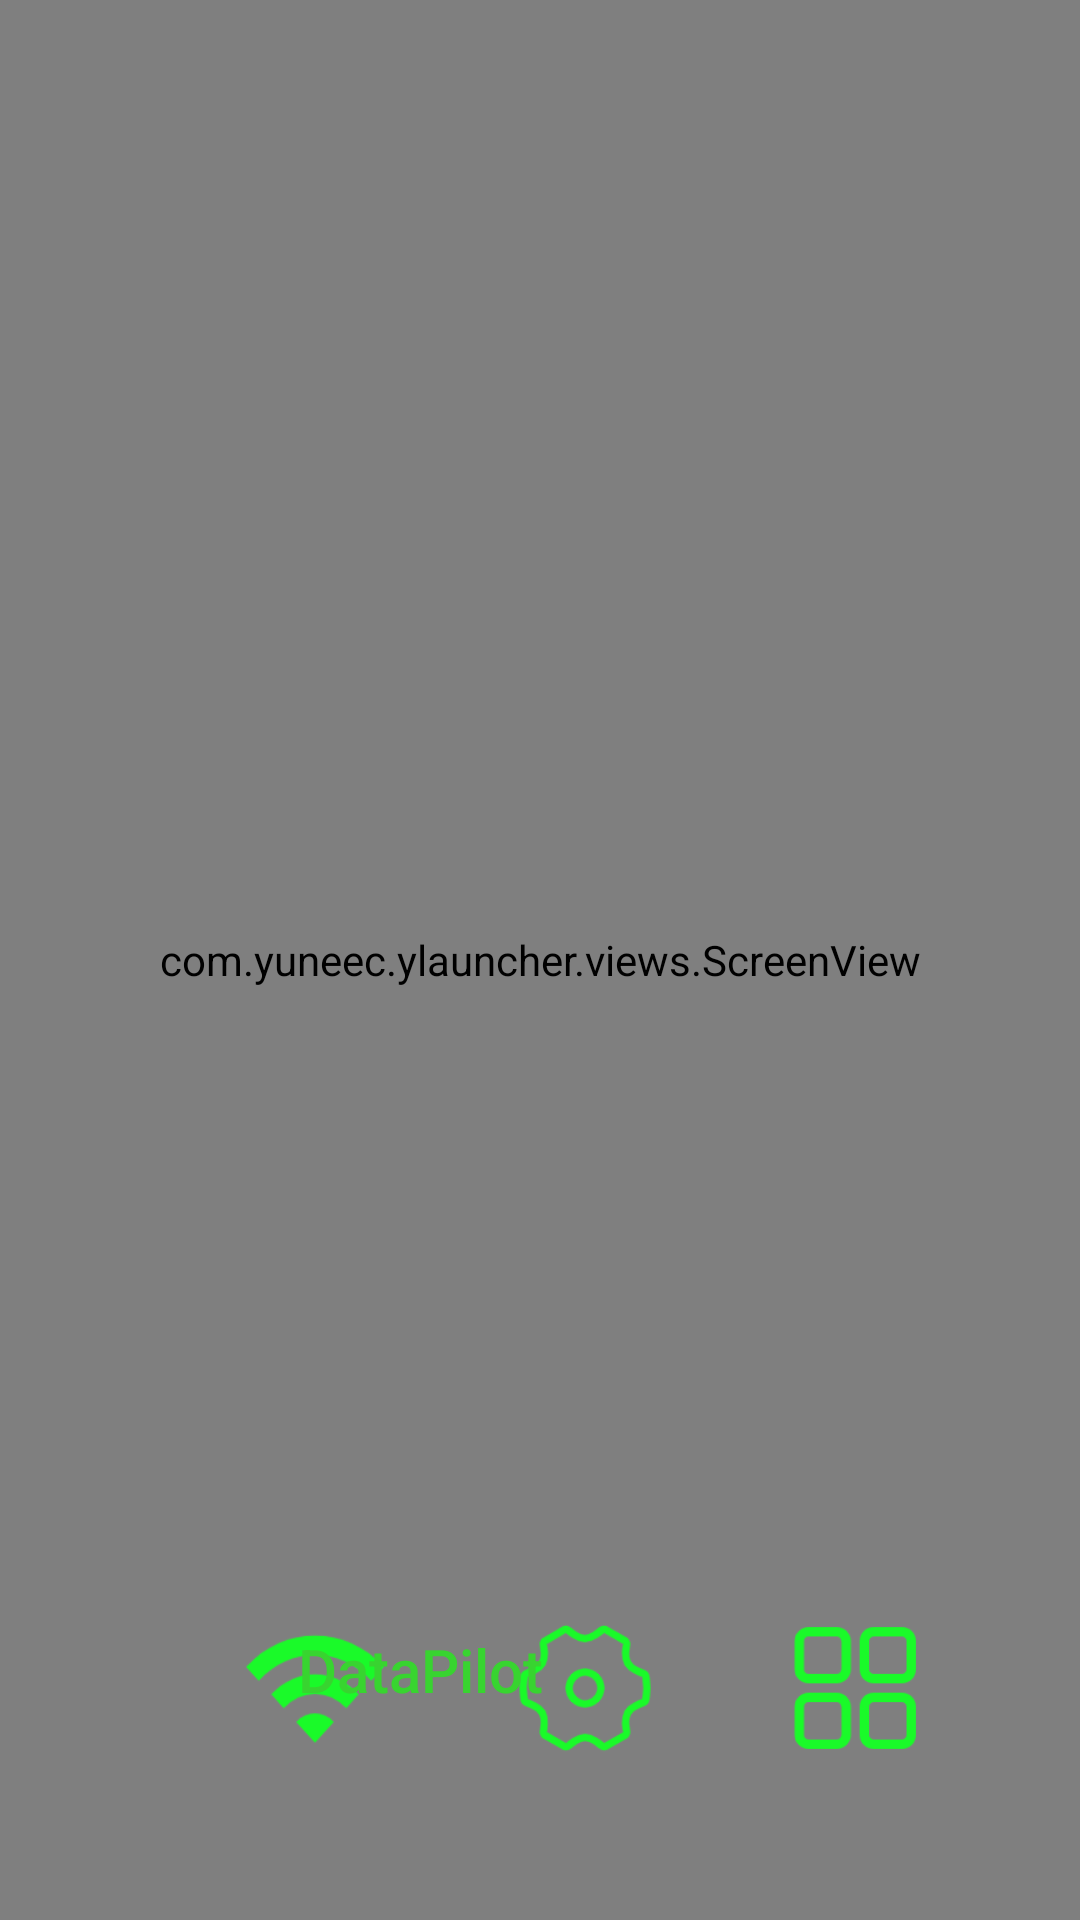

Produce the Android XML layout that renders to this screen, including the resource entries it uses.
<!-- AndroidManifest.xml: application theme MyTheme -->
<!-- res/layout/activity_launcher.xml -->
<?xml version="1.0" encoding="utf-8"?>
<RelativeLayout xmlns:android="http://schemas.android.com/apk/res/android"
    xmlns:tools="http://schemas.android.com/tools"
    android:id="@+id/content"
    android:layout_width="match_parent"
    android:layout_height="match_parent"
    tools:context=".YLauncherActivity">

    <com.yuneec.ylauncher.views.ScreenView
        android:id="@+id/screenview"
        android:layout_width="match_parent"
        android:layout_height="match_parent" />

    <include layout="@layout/launcher_fisrt"/>

    <include layout="@layout/launcher_apps"/>

</RelativeLayout>
<!-- res/layout/launcher_fisrt.xml (included above) -->
<RelativeLayout xmlns:android="http://schemas.android.com/apk/res/android"
    android:id="@+id/launcher_first"
    android:layout_width="match_parent"
    android:layout_height="match_parent"
    android:background="@color/transparent">

    <LinearLayout
        android:layout_width="wrap_content"
        android:layout_height="wrap_content"
        android:layout_alignParentRight="true"
        android:layout_marginTop="50dp"
        android:orientation="horizontal">

        <Button
            android:id="@+id/brightness_less"
            android:visibility="gone"
            android:layout_width="50dp"
            android:layout_height="50dp"
            android:background="@drawable/brightness_less_button_selector"/>

        <Button
            android:id="@+id/brightness_add"
            android:visibility="gone"
            android:layout_width="50dp"
            android:layout_height="50dp"
            android:layout_marginLeft="40dp"
            android:background="@drawable/brightness_add_button_selector"/>

    </LinearLayout>

    <Button
        android:id="@+id/btn_dataPilot"
        android:padding="20dp"
        android:layout_width="180dp"
        android:layout_height="wrap_content"
        android:layout_marginLeft="50dp"
        android:layout_alignParentBottom="true"
        android:layout_marginBottom="50dp"
        android:background="@drawable/dp_button_selector"
        android:textColor="@drawable/drone_dp_status_button_selector"
        android:textSize="20dp"
        android:textAllCaps="false"
        android:text="DataPilot" />

    <LinearLayout
        android:layout_width="wrap_content"
        android:layout_height="wrap_content"
        android:layout_alignParentRight="true"
        android:layout_alignParentBottom="true"
        android:layout_marginBottom="50dp"
        android:orientation="horizontal">

        <ImageView
            android:layout_width="wrap_content"
            android:layout_height="wrap_content"/>

        <Button
            android:id="@+id/btn_wifi"
            android:layout_width="50dp"
            android:layout_height="55dp"
            android:layout_marginRight="40dp"
            android:background="@drawable/wifi_button_selector"/>

        <Button
            android:id="@+id/settings"
            android:layout_width="50dp"
            android:layout_height="50dp"
            android:background="@drawable/settings_button_selector"/>

        <Button
            android:id="@+id/apps"
            android:layout_width="50dp"
            android:layout_height="50dp"
            android:layout_marginLeft="40dp"
            android:layout_marginRight="50dp"
            android:background="@drawable/apps_button_selector"/>

    </LinearLayout>

    <FrameLayout
        android:layout_width="wrap_content"
        android:layout_height="wrap_content"
        android:visibility="gone"
        android:layout_marginLeft="20dp"
        android:layout_marginRight="20dp"
        android:layout_marginTop="20dp">

        <SeekBar
            android:id="@+id/id_seekbar"
            android:layout_width="250dp"
            android:layout_height="wrap_content"
            android:minHeight="60dp"
            android:maxHeight="60dp"
            android:max="100"
            android:progress="10"
            android:thumb="@null"
            android:visibility="visible"
            android:progressDrawable="@drawable/seekbar_bg"/>

        <ImageView
            android:layout_width="wrap_content"
            android:layout_height="wrap_content"
            android:layout_gravity="center_vertical"
            android:layout_marginLeft="30dp"
            android:background="@drawable/brightness_add_press"/>

    </FrameLayout>


</RelativeLayout>
<!-- res/layout/launcher_apps.xml (included above) -->
<RelativeLayout xmlns:android="http://schemas.android.com/apk/res/android"
    android:id="@+id/launcher_apps"
    android:layout_width="match_parent"
    android:layout_height="match_parent"
    android:visibility="invisible">

    <LinearLayout
        android:layout_width="match_parent"
        android:layout_height="match_parent"
        android:orientation="vertical">

        <LinearLayout
            android:layout_width="match_parent"
            android:layout_height="wrap_content"
            android:layout_marginTop="10dp"
            android:orientation="horizontal">

            <Button
                android:id="@+id/apps_back"
                android:layout_width="30dp"
                android:layout_height="30dp"
                android:layout_marginLeft="20dp"
                android:background="@drawable/back"/>

            <TextView
                android:layout_width="wrap_content"
                android:layout_height="wrap_content"
                android:layout_marginLeft="10dp"
                android:textSize="24dp"
                android:textColor="@color/white"
                android:text="Apps" />

        </LinearLayout>

        <View
            android:layout_width="match_parent"
            android:layout_height="2dp"
            android:layout_marginTop="20dp"
            android:layout_marginBottom="20dp"
            android:background="@color/welcome_btn_click"
            />

        <androidx.recyclerview.widget.RecyclerView
            android:id="@+id/rv_apps"
            android:layout_width="match_parent"
            android:layout_height="match_parent"
            android:layout_marginTop="30dp"
            android:layout_marginLeft="60dp"/>

    </LinearLayout>

</RelativeLayout>
<!-- resources referenced by this layout -->
<resources>
  <color name="transparent">#00000000</color>
  <color name="welcome_btn_click">#38d430</color>
  <color name="white">#FFFFFFFF</color>
  <!-- drawable apps_button_selector (drawable) -->
  <?xml version="1.0" encoding="utf-8"?>
  <selector xmlns:android="http://schemas.android.com/apk/res/android">
      <item android:state_pressed="true" android:drawable="@drawable/apps_icon_press"/>
      <item android:drawable="@drawable/apps_icon"/>
  </selector>
  <!-- drawable back: png bitmap (drawable-xxhdpi, 1890 bytes) -->
  <!-- drawable brightness_add_button_selector (drawable) -->
  <?xml version="1.0" encoding="utf-8"?>
  <selector xmlns:android="http://schemas.android.com/apk/res/android">
      <item android:state_pressed="true" android:drawable="@drawable/brightness_add_press"/>
      <item android:drawable="@drawable/brightness_add"/>
  </selector>
  <!-- drawable brightness_less_button_selector (drawable) -->
  <?xml version="1.0" encoding="utf-8"?>
  <selector xmlns:android="http://schemas.android.com/apk/res/android">
      <item android:state_pressed="true" android:drawable="@drawable/brightness_less_press"/>
      <item android:drawable="@drawable/brightness_less"/>
  </selector>
  <!-- drawable drone_dp_status_button_selector (drawable) -->
  <?xml version="1.0" encoding="utf-8"?>
  <selector xmlns:android="http://schemas.android.com/apk/res/android">
      <item android:state_pressed="true" android:color="@color/welcome_text"/>
      <item android:color="@color/welcome_btn_click"/>
  </selector>
  <!-- drawable seekbar_bg (drawable) -->
  <?xml version="1.0" encoding="utf-8"?>
  <layer-list xmlns:android="http://schemas.android.com/apk/res/android">
      <item android:id="@android:id/background">
          <shape>
              <corners android:radius="20dp"/>
              <solid android:color="@android:color/darker_gray"/>
          </shape>
      </item>
  
      <item android:id="@android:id/secondaryProgress">
          <clip>
              <shape>
                  <corners android:radius="20dp"/>
                  <solid android:color="#11ce33"/>
              </shape>
          </clip>
      </item>
  
      <item android:id="@android:id/progress">
          <clip>
              <shape>
                  <corners android:radius="20dp"/>
                  <solid android:color="@color/white" />
              </shape>
          </clip>
      </item>
  </layer-list>
  <!-- drawable settings_button_selector (drawable) -->
  <?xml version="1.0" encoding="utf-8"?>
  <selector xmlns:android="http://schemas.android.com/apk/res/android">
      <item android:state_pressed="true" android:drawable="@drawable/settings_icon_press"/>
      <item android:drawable="@drawable/settings_icon"/>
  </selector>
  <!-- drawable wifi_button_selector (drawable) -->
  <?xml version="1.0" encoding="utf-8"?>
  <selector xmlns:android="http://schemas.android.com/apk/res/android">
      <item android:state_pressed="true" android:drawable="@drawable/wifi_press"/>
      <item android:drawable="@drawable/wifi"/>
  </selector>
  <style name="MyTheme" parent="@style/Theme.AppCompat.Light.NoActionBar">
          <item name="android:windowBackground">@drawable/wallpaper_1</item>
          <item name="android:windowNoTitle">true</item>
          <item name="android:windowActionBar">false</item>
          <item name="android:windowFullscreen">true</item>
          <item name="android:windowContentOverlay">@null</item>
          <item name="android:fitsSystemWindows">true</item>
      </style>
  <!-- drawable apps_icon: png bitmap (drawable-xxhdpi, 2202 bytes) -->
  <!-- drawable brightness_add: png bitmap (drawable-xxhdpi, 3975 bytes) -->
  <!-- drawable brightness_less: png bitmap (drawable-xxhdpi, 3890 bytes) -->
  <color name="welcome_text">#3E3A39</color>
  <!-- drawable settings_icon: png bitmap (drawable-xxhdpi, 5339 bytes) -->
  <!-- drawable wifi_press: png bitmap (drawable-xxhdpi, 3158 bytes) -->
  <!-- drawable wifi: png bitmap (drawable-xxhdpi, 3329 bytes) -->
  <!-- drawable wallpaper_1: jpg bitmap (drawable-xxhdpi, 155370 bytes) -->
</resources>
